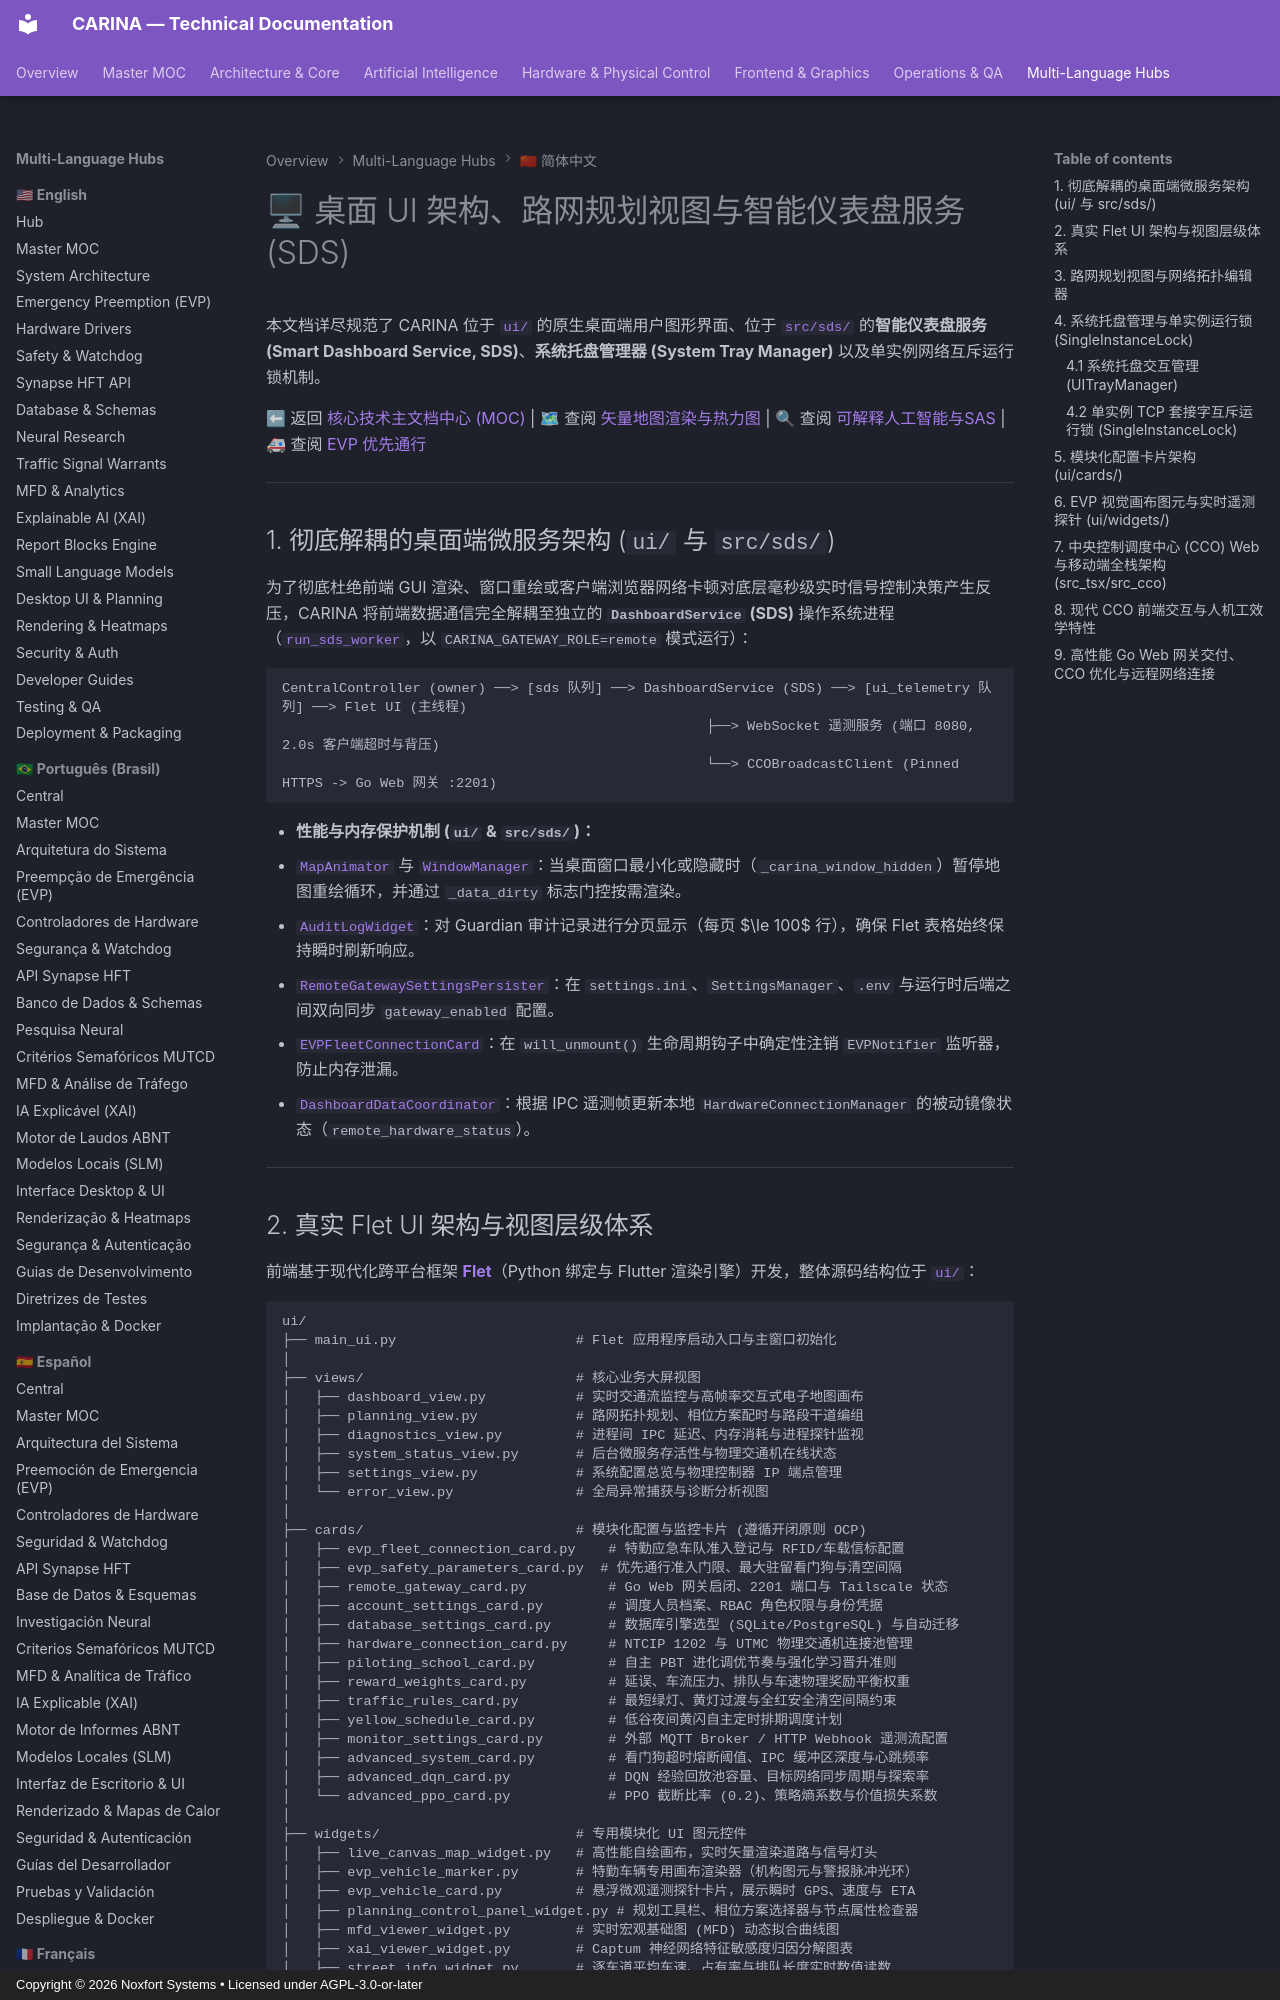

repository: Noxfort-Systems-Brazil/CARINA · page: zh/ui_and_dashboard/index.html · generator: mkdocs · copyright: Copyright © 2026 Noxfort Systems • Licensed under AGPL-3.0-or-later

---
tags: [ui, flet, dashboard, frontend, sds, planning, widgets]
aliases: [UI交互架构, 仪表盘服务, Flet前端, 路网规划视图]
---

# 🖥 桌面 UI 架构、路网规划视图与智能仪表盘服务 (SDS)

本文档详尽规范了 CARINA 位于 [`ui/`](../../ui) 的原生桌面端用户图形界面、位于 [`src/sds/`](../../src/sds) 的**智能仪表盘服务 (Smart Dashboard Service, SDS)**、**系统托盘管理器 (System Tray Manager)** 以及单实例网络互斥运行锁机制。

⬅ 返回 [核心技术主文档中心 (MOC)](carina_moc.md) | 🗺 查阅 [矢量地图渲染与热力图](rendering_and_heatmaps.md) | 🔍 查阅 [可解释人工智能与SAS](xai_and_sas.md) | 🚑 查阅 [EVP 优先通行](evp_and_preemption.md)

---

## 1. 彻底解耦的桌面端微服务架构 (`ui/` 与 `src/sds/`)

为了彻底杜绝前端 GUI 渲染、窗口重绘或客户端浏览器网络卡顿对底层毫秒级实时信号控制决策产生反压，CARINA 将前端数据通信完全解耦至独立的 **`DashboardService` (SDS)** 操作系统进程（[`run_sds_worker`](../../src/sds/dashboard_worker.py)，以 `CARINA_GATEWAY_ROLE=remote` 模式运行）：

```text
CentralController (owner) ──> [sds 队列] ──> DashboardService (SDS) ──> [ui_telemetry 队列] ──> Flet UI (主线程)
                                                    ├──> WebSocket 遥测服务 (端口 8080, 2.0s 客户端超时与背压)
                                                    └──> CCOBroadcastClient (Pinned HTTPS -> Go Web 网关 :2201)
```

- **性能与内存保护机制 (`ui/` & `src/sds/`)：**
  - [`MapAnimator`](../../ui/animators/map_animator.py) 与 [`WindowManager`](../../ui/managers/window_manager.py)：当桌面窗口最小化或隐藏时（`_carina_window_hidden`）暂停地图重绘循环，并通过 `_data_dirty` 标志门控按需渲染。
  - [`AuditLogWidget`](../../ui/widgets/audit_log_widget.py)：对 Guardian 审计记录进行分页显示（每页 $\le 100$ 行），确保 Flet 表格始终保持瞬时刷新响应。
  - [`RemoteGatewaySettingsPersister`](../../ui/controllers/remote_gateway_settings_persister.py)：在 `settings.ini`、`SettingsManager`、`.env` 与运行时后端之间双向同步 `gateway_enabled` 配置。
  - [`EVPFleetConnectionCard`](../../ui/cards/evp_fleet_connection_card.py)：在 `will_unmount()` 生命周期钩子中确定性注销 `EVPNotifier` 监听器，防止内存泄漏。
  - [`DashboardDataCoordinator`](../../ui/controllers/dashboard_data_coordinator.py)：根据 IPC 遥测帧更新本地 `HardwareConnectionManager` 的被动镜像状态（`remote_hardware_status`）。

---
